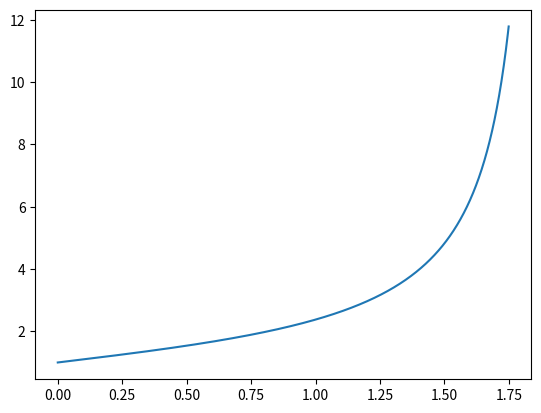

Write Python code to recreate this figure.
import numpy as np
import matplotlib.pyplot as plt

def rk4(f, t_init, y_init, delta, tt):
    
    t = np.arange(t_init,tt,delta)
    y = np.zeros(len(t))

    y[0] = y_init
    
    for i in range(len(y)-1):

        f1 = f(t[i],y[i])

        f2 = f(t[i] + (delta/2) , y[i] + (delta/2)*f1)

        f3 = f(t[i] + delta/2, y[i] + (delta/2)*f2)

        f4 =  f(t[i] + delta, y[i] + delta*f3)
        
        y[i+1] = y[i] + delta*(f1 + 2*f2 + 2*f3 +f4)/6


    return t,  y


f =  lambda t,y : y**t
t_init = 0
y_init = 1
delta = 0.001
tt = 1.75

t,y = rk4(f,t_init,y_init, delta, tt)

plt.plot(t,y)
plt.show()
